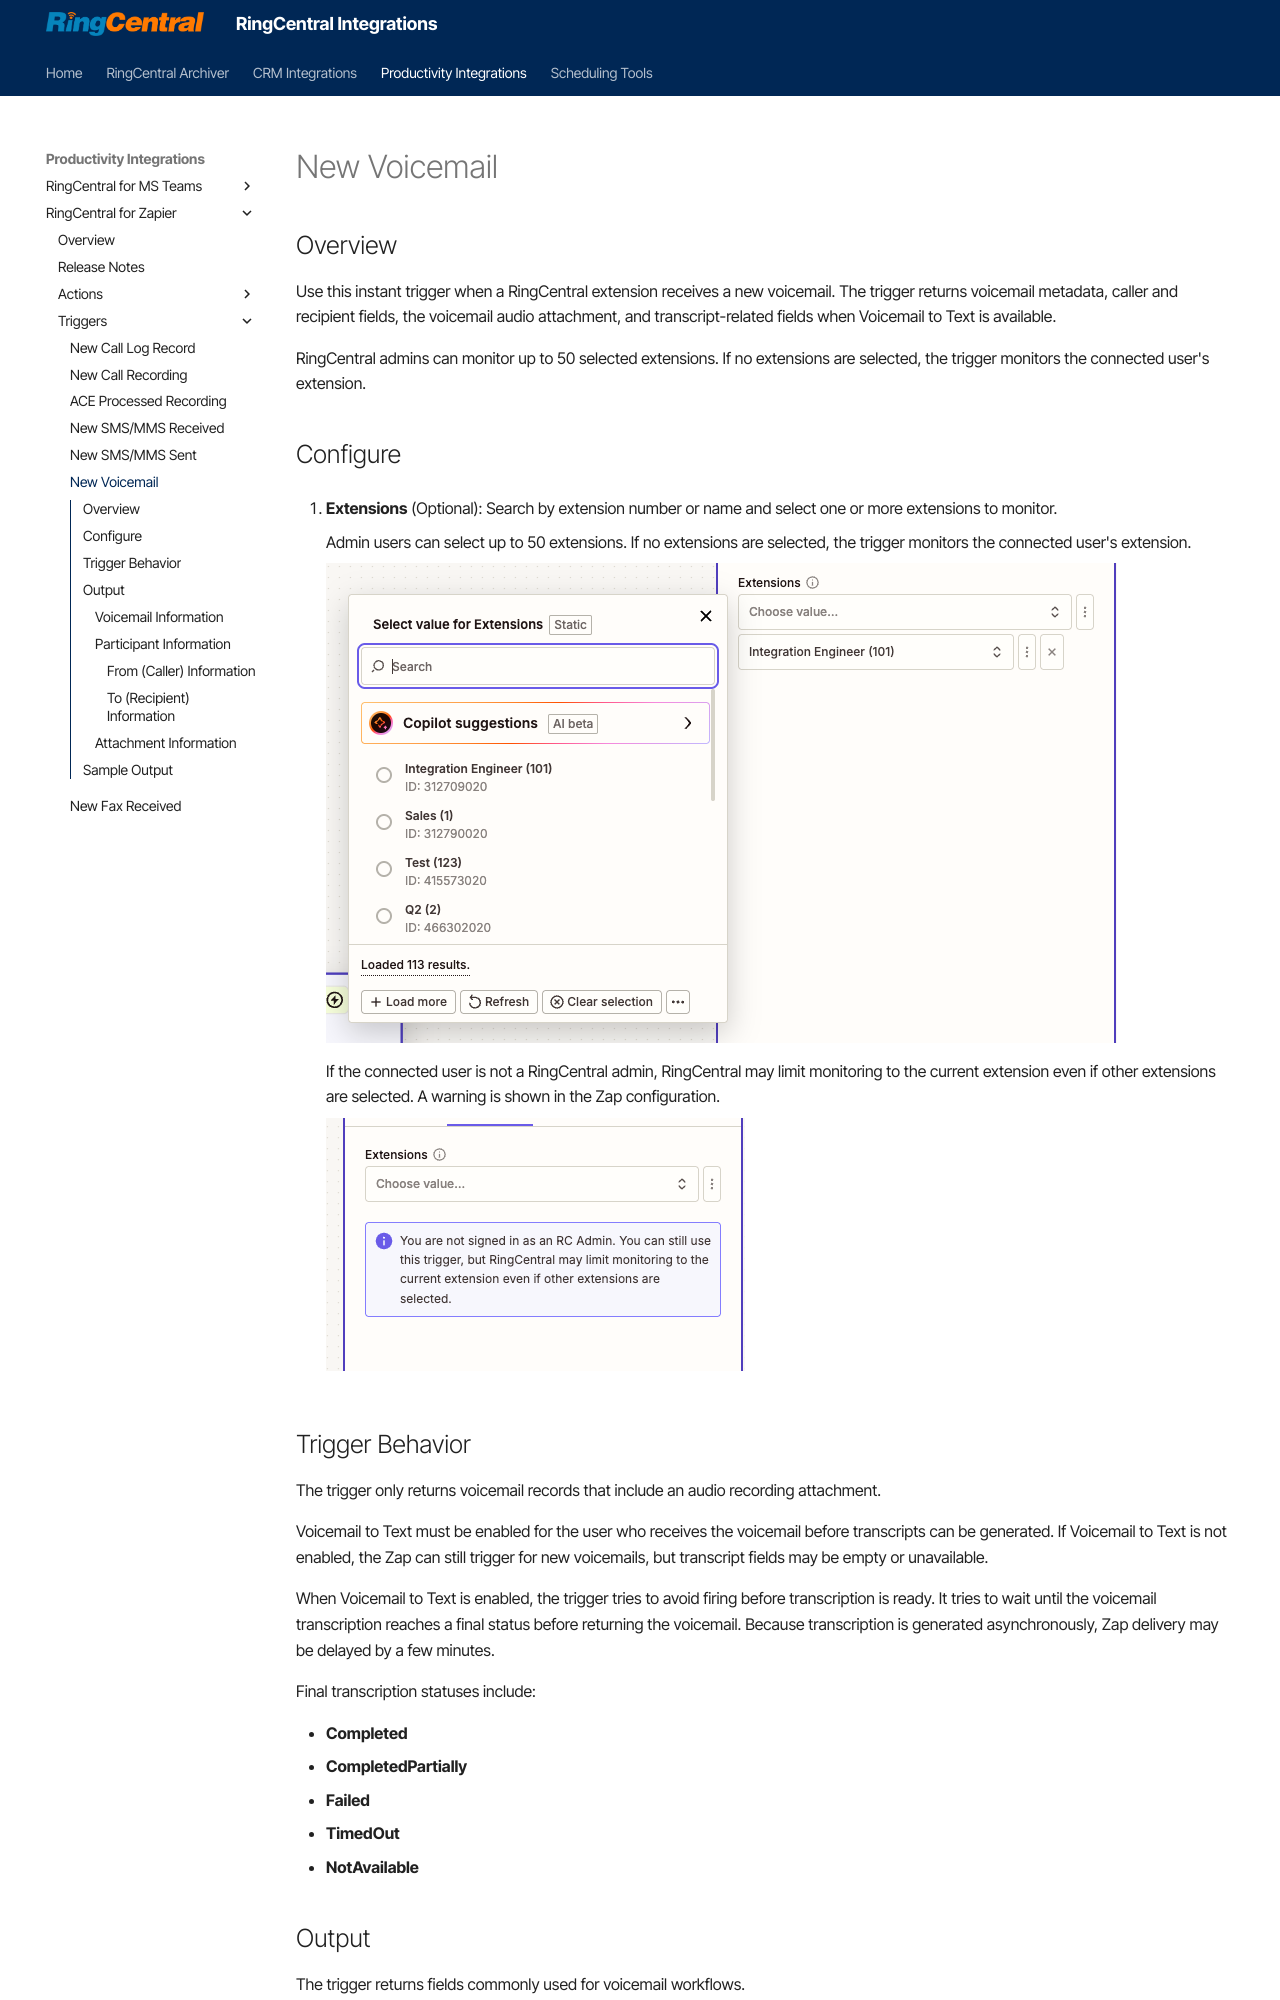

repository: ringcentral/ringcentral-integration-docs · page: zapier/new-voicemail/index.html · generator: mkdocs

---
hide:
    - path
    - toc
---

# New Voicemail

## Overview

Use this instant trigger when a RingCentral extension receives a new voicemail. The trigger returns voicemail metadata, caller and recipient fields, the voicemail audio attachment, and transcript-related fields when Voicemail to Text is available.

RingCentral admins can monitor up to 50 selected extensions. If no extensions are selected, the trigger monitors the connected user's extension.

## Configure

1. **Extensions** (Optional): Search by extension number or name and select one or more extensions to monitor.

    Admin users can select up to 50 extensions. If no extensions are selected, the trigger monitors the connected user's extension.

    ![Extension Selection](./img/generic-input-extension-selection.png)

    If the connected user is not a RingCentral admin, RingCentral may limit monitoring to the current extension even if other extensions are selected. A warning is shown in the Zap configuration.

    ![Extension Selection Warning](./img/generic-input-extension-selection-warning.png)

## Trigger Behavior

The trigger only returns voicemail records that include an audio recording attachment.

Voicemail to Text must be enabled for the user who receives the voicemail before transcripts can be generated. If Voicemail to Text is not enabled, the Zap can still trigger for new voicemails, but transcript fields may be empty or unavailable.

When Voicemail to Text is enabled, the trigger tries to avoid firing before transcription is ready. It tries to wait until the voicemail transcription reaches a final status before returning the voicemail. Because transcription is generated asynchronously, Zap delivery may be delayed by a few minutes.

Final transcription statuses include:

- **Completed**
- **CompletedPartially**
- **Failed**
- **TimedOut**
- **NotAvailable**

## Output

The trigger returns fields commonly used for voicemail workflows.
